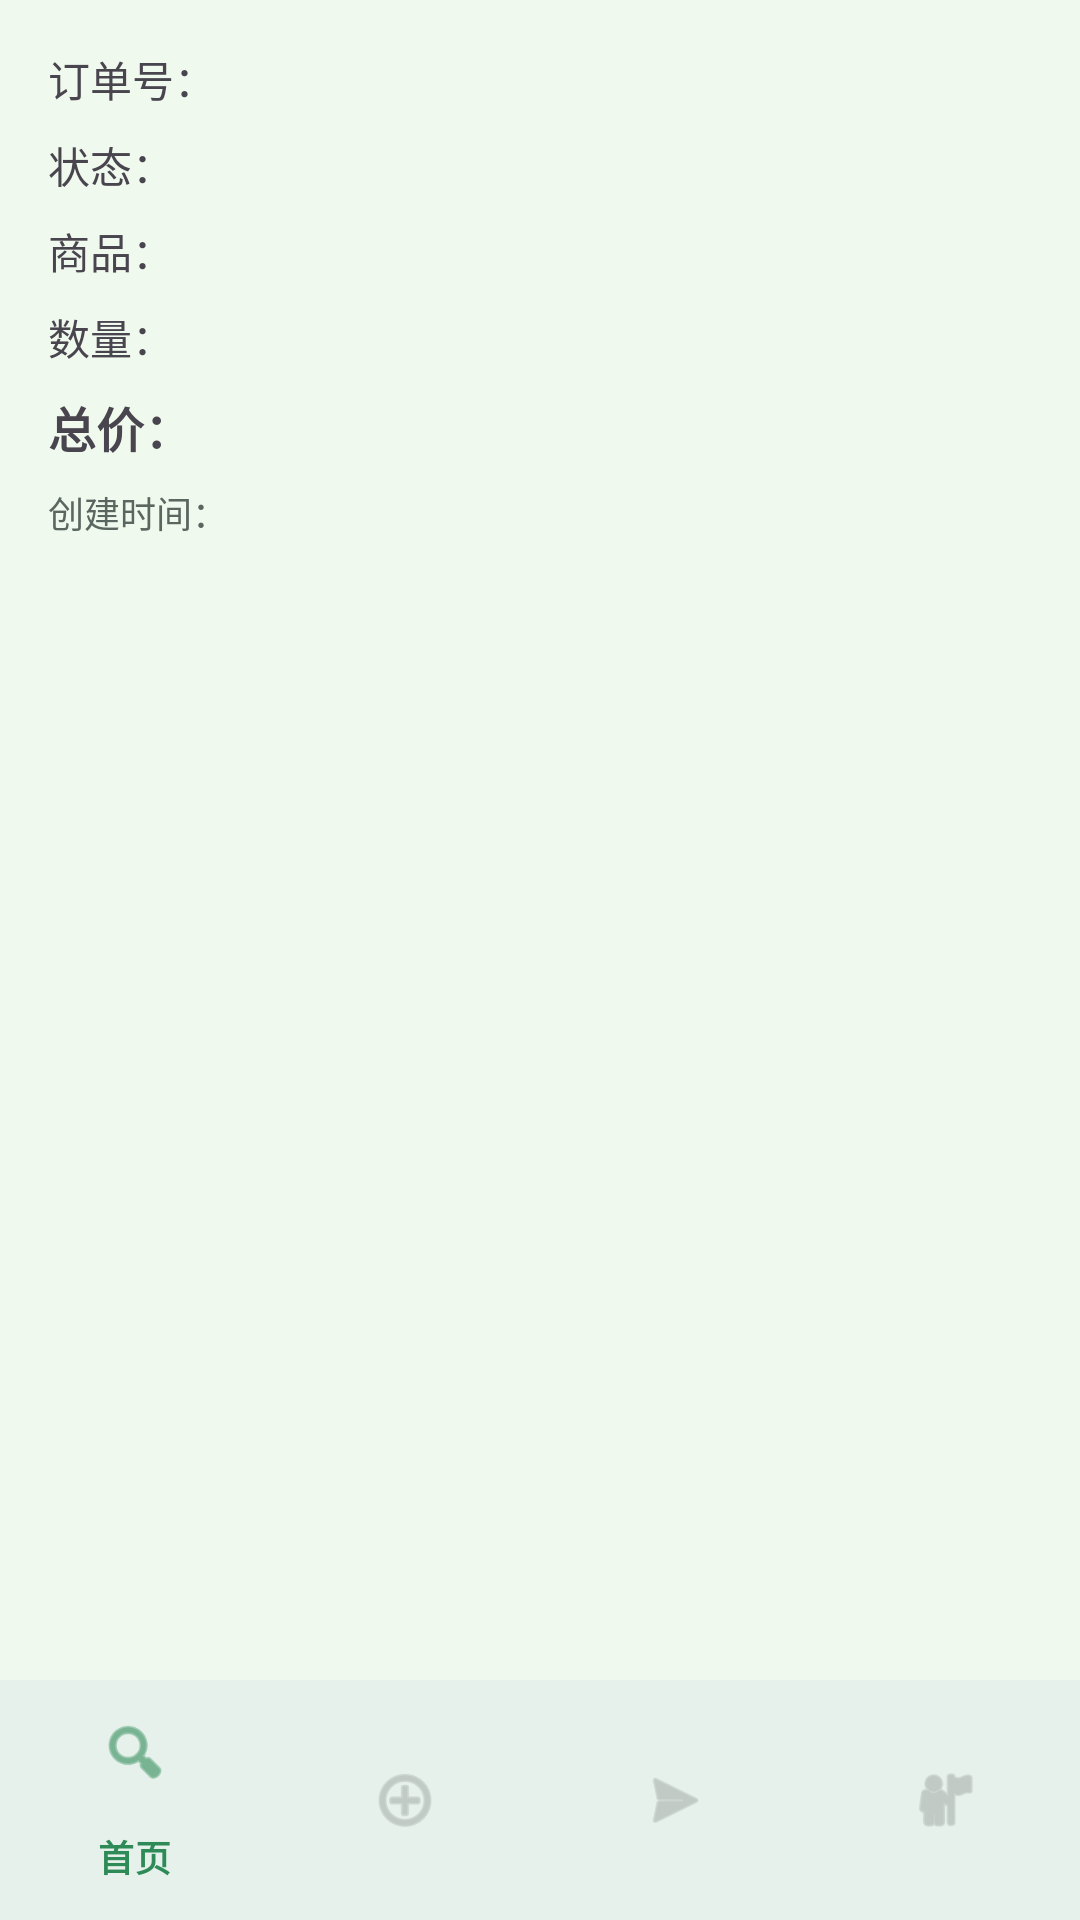

Reconstruct the res/layout file that produces this screen, plus the resources it refers to.
<!-- AndroidManifest.xml: application theme Theme.EtradeAndroid -->
<!-- res/layout/activity_order.xml -->
<?xml version="1.0" encoding="utf-8"?>
<LinearLayout xmlns:android="http://schemas.android.com/apk/res/android"
    xmlns:app="http://schemas.android.com/apk/res-auto"
    android:layout_width="match_parent"
    android:layout_height="match_parent"
    android:orientation="vertical">

    <ScrollView
        android:layout_width="match_parent"
        android:layout_height="0dp"
        android:layout_weight="1"
        android:padding="16dp">

        <LinearLayout
            android:layout_width="match_parent"
            android:layout_height="wrap_content"
            android:orientation="vertical">

            <TextView
                android:id="@+id/tv_order_no"
                android:layout_width="match_parent"
                android:layout_height="wrap_content"
                android:text="订单号："
                android:textSize="14sp" />

            <TextView
                android:id="@+id/tv_status"
                android:layout_width="match_parent"
                android:layout_height="wrap_content"
                android:layout_marginTop="8dp"
                android:text="状态："
                android:textSize="14sp" />

            <TextView
                android:id="@+id/tv_product_name"
                android:layout_width="match_parent"
                android:layout_height="wrap_content"
                android:layout_marginTop="8dp"
                android:text="商品："
                android:textSize="14sp" />

            <TextView
                android:id="@+id/tv_quantity"
                android:layout_width="match_parent"
                android:layout_height="wrap_content"
                android:layout_marginTop="8dp"
                android:text="数量："
                android:textSize="14sp" />

            <TextView
                android:id="@+id/tv_total_amount"
                android:layout_width="match_parent"
                android:layout_height="wrap_content"
                android:layout_marginTop="8dp"
                android:text="总价："
                android:textSize="16sp"
                android:textColor="@color/accent_orange"
                android:textStyle="bold" />

            <TextView
                android:id="@+id/tv_create_time"
                android:layout_width="match_parent"
                android:layout_height="wrap_content"
                android:layout_marginTop="8dp"
                android:text="创建时间："
                android:textSize="12sp"
                android:textColor="@color/text_secondary" />

            <LinearLayout
                android:id="@+id/layout_actions"
                android:layout_width="match_parent"
                android:layout_height="wrap_content"
                android:layout_marginTop="24dp"
                android:orientation="horizontal"
                android:gravity="end">

                <Button
                    android:id="@+id/btn_confirm_order"
                    style="@style/PrimaryButton"
                    android:layout_width="wrap_content"
                    android:layout_height="wrap_content"
                    android:text="确认接单"
                    android:visibility="gone" />

                <Button
                    android:id="@+id/btn_deliver"
                    style="@style/SuccessButton"
                    android:layout_width="wrap_content"
                    android:layout_height="wrap_content"
                    android:layout_marginStart="8dp"
                    android:text="已交付"
                    android:visibility="gone" />

                <Button
                    android:id="@+id/btn_cancel_order"
                    style="@style/DangerButton"
                    android:layout_width="wrap_content"
                    android:layout_height="wrap_content"
                    android:text="取消订单"
                    android:visibility="gone" />

                <Button
                    android:id="@+id/btn_confirm_receive"
                    style="@style/SuccessButton"
                    android:layout_width="wrap_content"
                    android:layout_height="wrap_content"
                    android:layout_marginStart="8dp"
                    android:text="确认收货"
                    android:visibility="gone" />
            </LinearLayout>

        </LinearLayout>
    </ScrollView>

    <include layout="@layout/include_bottom_nav" />

</LinearLayout>
<!-- res/layout/include_bottom_nav.xml (included above) -->
<?xml version="1.0" encoding="utf-8"?>
<com.google.android.material.bottomnavigation.BottomNavigationView
    xmlns:android="http://schemas.android.com/apk/res/android"
    xmlns:app="http://schemas.android.com/apk/res-auto"
    android:id="@+id/bottom_navigation"
    android:layout_width="match_parent"
    android:layout_height="wrap_content"
    android:background="@color/background_white"
    android:elevation="8dp"
    app:itemIconTint="@color/nav_item_color"
    app:itemTextColor="@color/nav_item_color"
    app:menu="@menu/bottom_nav_menu" />
<!-- resources referenced by this layout -->
<resources>
  <color name="background_white">#FFFFFF</color>
  <color name="text_secondary">#5A6660</color>
  <style name="DangerButton" parent="Widget.MaterialComponents.Button">
          <item name="android:layout_width">match_parent</item>
          <item name="android:layout_height">wrap_content</item>
          <item name="android:minHeight">48dp</item>
          <item name="cornerRadius">@dimen/radius_full</item>
          <item name="backgroundTint">@color/error_red</item>
          <item name="android:textColor">@color/white</item>
          <item name="android:textSize">@dimen/text_size_body</item>
          <item name="android:textAllCaps">false</item>
      </style>
  <style name="PrimaryButton" parent="Widget.MaterialComponents.Button">
          <item name="android:layout_width">match_parent</item>
          <item name="android:layout_height">wrap_content</item>
          <item name="android:minHeight">48dp</item>
          <item name="android:paddingTop">@dimen/btn_padding_vertical</item>
          <item name="android:paddingBottom">@dimen/btn_padding_vertical</item>
          <item name="android:paddingStart">@dimen/btn_padding_horizontal</item>
          <item name="android:paddingEnd">@dimen/btn_padding_horizontal</item>
          <item name="cornerRadius">@dimen/radius_full</item>
          <item name="backgroundTint">@color/primary_green</item>
          <item name="android:textColor">@color/white</item>
          <item name="android:textSize">@dimen/text_size_body</item>
          <item name="android:textAllCaps">false</item>
      </style>
  <style name="SuccessButton" parent="Widget.MaterialComponents.Button">
          <item name="android:layout_width">match_parent</item>
          <item name="android:layout_height">wrap_content</item>
          <item name="android:minHeight">48dp</item>
          <item name="cornerRadius">@dimen/radius_full</item>
          <item name="backgroundTint">@color/success_green</item>
          <item name="android:textColor">@color/white</item>
          <item name="android:textSize">@dimen/text_size_body</item>
          <item name="android:textAllCaps">false</item>
      </style>
  <style name="Theme.EtradeAndroid" parent="Base.Theme.EtradeAndroid" />
  <dimen name="radius_full">24dp</dimen>
  <color name="error_red">#E74C3C</color>
  <color name="white">#FFFFFFFF</color>
  <dimen name="text_size_body">14sp</dimen>
  <dimen name="btn_padding_vertical">12dp</dimen>
  <dimen name="btn_padding_horizontal">24dp</dimen>
  <color name="primary_green">#2E8B57</color>
  <color name="success_green">#2ECC71</color>
  <color name="primary_green_dark">#267347</color>
  <color name="accent_yellow">#F7D44A</color>
  <color name="text_primary">#1F2E1C</color>
  <color name="background_light">#F0F9ED</color>
  <style name="ShapeAppearance.Etrade.Small" parent="ShapeAppearance.Material3.SmallComponent">
          <item name="cornerFamily">rounded</item>
          <item name="cornerSize">12dp</item>
      </style>
  <style name="ShapeAppearance.Etrade.Medium" parent="ShapeAppearance.Material3.MediumComponent">
          <item name="cornerFamily">rounded</item>
          <item name="cornerSize">16dp</item>
      </style>
  <style name="ShapeAppearance.Etrade.Large" parent="ShapeAppearance.Material3.LargeComponent">
          <item name="cornerFamily">rounded</item>
          <item name="cornerSize">20dp</item>
      </style>
</resources>
